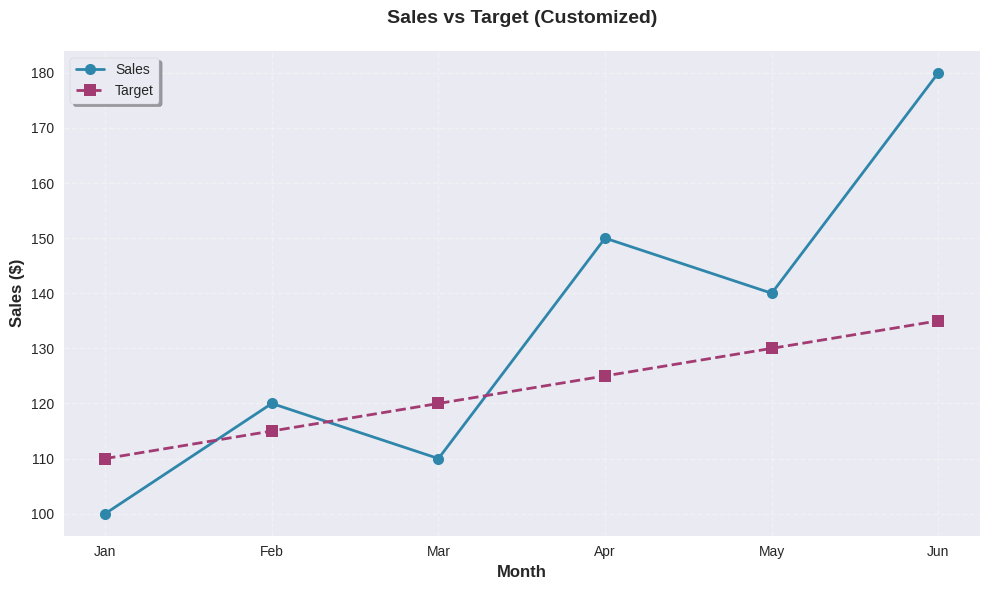
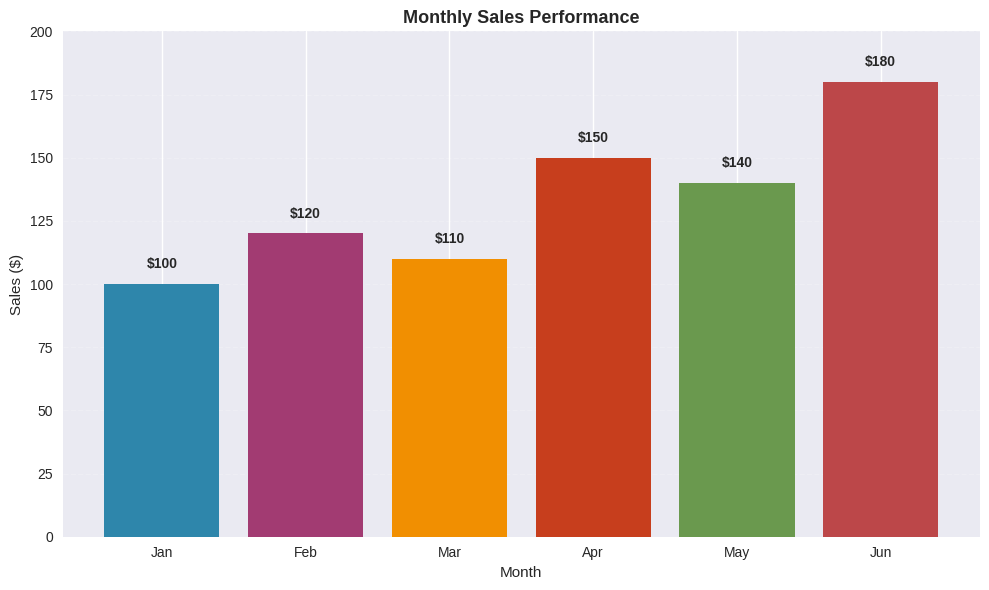
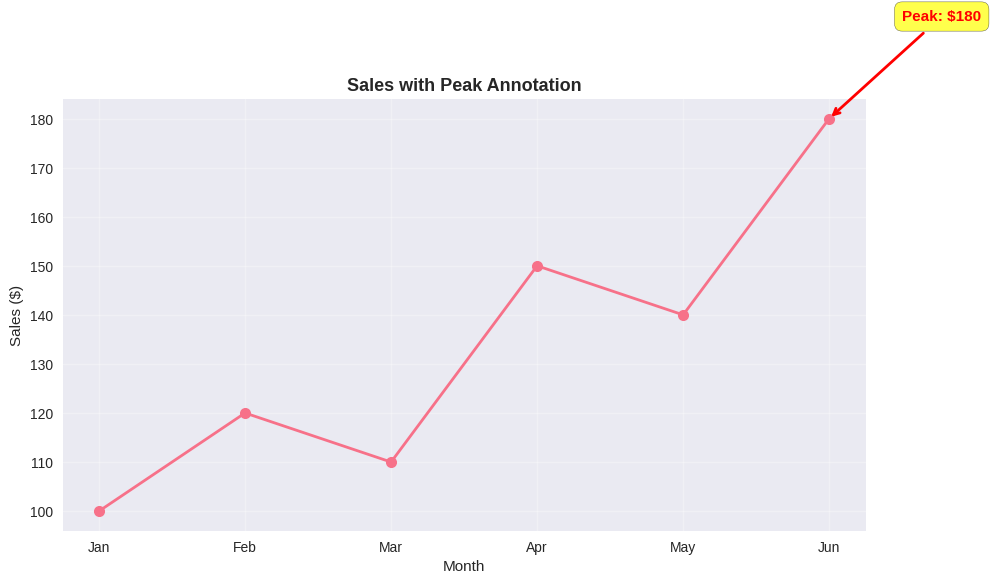
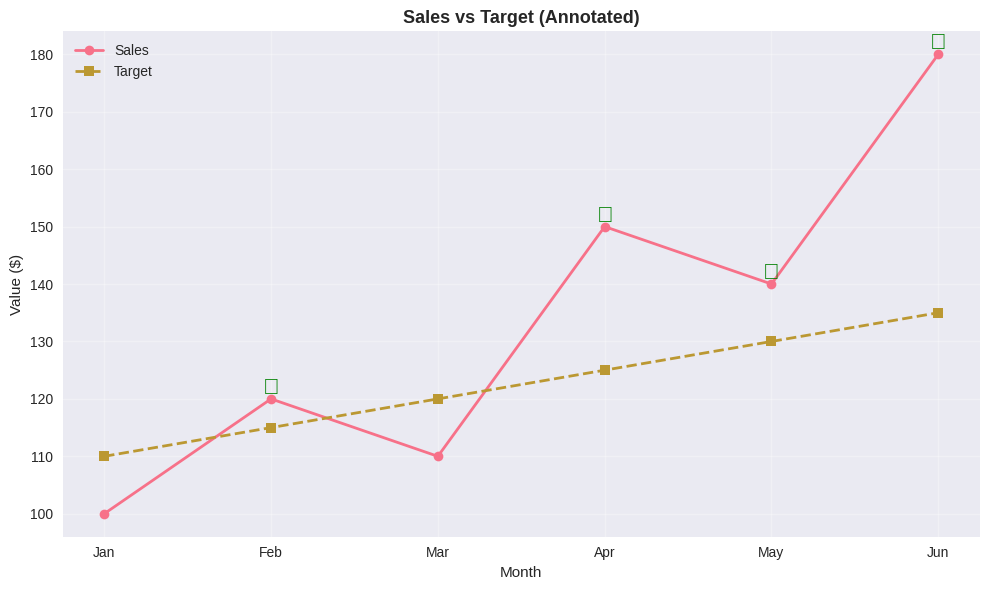
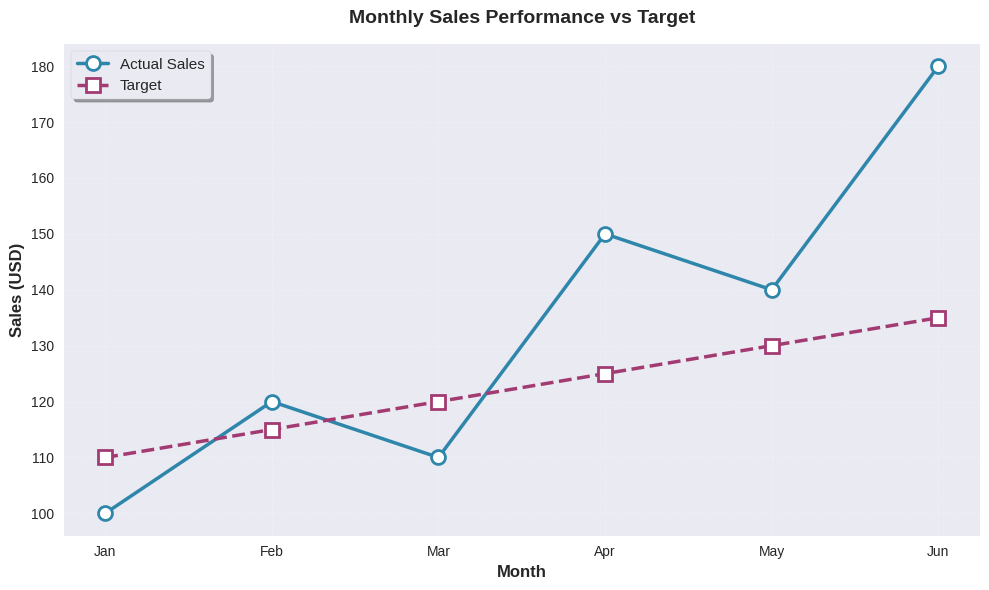

Here is the Python script that generated these plots, in order:
import matplotlib.pyplot as plt
import seaborn as sns
import pandas as pd
import numpy as np

# Set professional style
plt.style.use('seaborn-v0_8')
sns.set_palette("husl")

print("✅ Libraries imported!")
print("\n" + "=" * 70)
print("Customizing and Annotating Visualizations | تخصيص وتوضيح التصورات")
print("=" * 70)

# ============================================================================
# PART 1: CREATE SAMPLE DATA | إنشاء بيانات نموذجية
# ============================================================================
print("\n📊 PART 1: Create Sample Data | إنشاء بيانات نموذجية")
print("-" * 70)

np.random.seed(42)
data = pd.DataFrame({
    'month': ['Jan', 'Feb', 'Mar', 'Apr', 'May', 'Jun'],
    'sales': [100, 120, 110, 150, 140, 180],
    'target': [110, 115, 120, 125, 130, 135]
})

print("Sample sales data:")
print(data)


# ============================================================================
# PART 2: CUSTOMIZATION | التخصيص
# ============================================================================
print("\n" + "=" * 70)
print("PART 2: Customization | التخصيص")
print("=" * 70)

# Example 1: Colors and Styles
print("\n✅ Example 1: Colors and Styles")
print("-" * 70)

fig, ax = plt.subplots(figsize=(10, 6))
ax.plot(data['month'], data['sales'], marker='o', linewidth=2, 
        markersize=8, color='#2E86AB', label='Sales', linestyle='-')
ax.plot(data['month'], data['target'], marker='s', linewidth=2,
        markersize=8, color='#A23B72', label='Target', linestyle='--')
ax.set_xlabel('Month', fontsize=12, fontweight='bold')
ax.set_ylabel('Sales ($)', fontsize=12, fontweight='bold')
ax.set_title('Sales vs Target (Customized)', fontsize=14, fontweight='bold', pad=20)
ax.legend(loc='upper left', fontsize=10, frameon=True, shadow=True)
ax.grid(True, alpha=0.3, linestyle='--')
plt.tight_layout()
plt.show()
print("💡 Customized: Colors, fonts, line styles, grid, legend")

# Example 2: Professional Styling
print("\n✅ Example 2: Professional Styling")
print("-" * 70)

fig, ax = plt.subplots(figsize=(10, 6))


bars = ax.bar(data['month'], data['sales'], color=['#2E86AB', '#A23B72', '#F18F01', 
                                                     '#C73E1D', '#6A994E', '#BC4749'])
ax.set_xlabel('Month', fontsize=11)
ax.set_ylabel('Sales ($)', fontsize=11)
ax.set_title('Monthly Sales Performance', fontsize=13, fontweight='bold')
ax.set_ylim(0, 200)
ax.grid(True, alpha=0.2, axis='y', linestyle='--')

# Add value labels on bars
for i, (month, sales) in enumerate(zip(data['month'], data['sales'])):
    ax.text(i, sales + 5, f'${sales}', ha='center', va='bottom', fontweight='bold')

plt.tight_layout()
plt.show()
print("💡 Professional: Consistent colors, value labels, clean design")

# ============================================================================
# PART 3: ANNOTATIONS | التوضيحات
# ============================================================================
print("\n" + "=" * 70)
print("PART 3: Annotations | التوضيحات")
print("=" * 70)

# Example 3: Text Annotations
print("\n✅ Example 3: Text Annotations")
print("-" * 70)

fig, ax = plt.subplots(figsize=(10, 6))
ax.plot(data['month'], data['sales'], marker='o', linewidth=2, markersize=8)


# Find peak
peak_idx = data['sales'].idxmax()
peak_month = data.loc[peak_idx, 'month']
peak_value = data.loc[peak_idx, 'sales']

# Annotate peak
ax.annotate(f'Peak: ${peak_value}', 
            xy=(peak_idx, peak_value), 
            xytext=(peak_idx + 0.5, peak_value + 20),
            arrowprops=dict(arrowstyle='->', color='red', lw=2),
            fontsize=11, fontweight='bold', color='red',
            bbox=dict(boxstyle='round,pad=0.5', facecolor='yellow', alpha=0.7))

ax.set_xlabel('Month', fontsize=11)
ax.set_ylabel('Sales ($)', fontsize=11)
ax.set_title('Sales with Peak Annotation', fontsize=13, fontweight='bold')
ax.grid(True, alpha=0.3)
plt.tight_layout()
plt.show()
print("💡 Annotations: Highlight key points, explain patterns")

# Example 4: Multiple Annotations
print("\n✅ Example 4: Multiple Annotations")
print("-" * 70)

fig, ax = plt.subplots(figsize=(10, 6))
ax.plot(data['month'], data['sales'], marker='o', linewidth=2, label='Sales')
ax.plot(data['month'], data['target'], marker='s', linewidth=2, label='Target', linestyle='--')

# Annotate where sales exceeded target


for i, (month, sales, target) in enumerate(zip(data['month'], data['sales'], data['target'])):
    if sales > target:
        ax.annotate('✓', xy=(i, sales), fontsize=16, color='green', 
                   ha='center', va='bottom')

ax.set_xlabel('Month', fontsize=11)
ax.set_ylabel('Value ($)', fontsize=11)
ax.set_title('Sales vs Target (Annotated)', fontsize=13, fontweight='bold')
ax.legend()
ax.grid(True, alpha=0.3)
plt.tight_layout()
plt.show()
print("💡 Multiple annotations: Show patterns, highlight achievements")

# ============================================================================
# PART 4: PRESENTATION QUALITY | جودة العرض
# ============================================================================
print("\n" + "=" * 70)
print("PART 4: Presentation Quality | جودة العرض")
print("=" * 70)

print("""
✅ Presentation Quality Checklist:

1. High Resolution
   - Save with dpi=300 for print
   - Use vector formats (PDF, SVG) when possible
   - Ensure text is readable

2. Consistent Styling


   - Use same color palette throughout
   - Consistent fonts and sizes
   - Uniform chart style

3. Clear Labels
   - Descriptive axis labels
   - Informative titles
   - Clear legend

4. Professional Appearance
   - Clean, uncluttered design
   - Appropriate use of white space
   - Balanced layout
""")

# Example: Publication-quality plot
print("\n✅ Example: Publication-Quality Plot")
print("-" * 70)

fig, ax = plt.subplots(figsize=(10, 6), dpi=100)
ax.plot(data['month'], data['sales'], marker='o', linewidth=2.5, markersize=10,
        color='#2E86AB', label='Actual Sales', markerfacecolor='white', 
        markeredgewidth=2, markeredgecolor='#2E86AB')
ax.plot(data['month'], data['target'], marker='s', linewidth=2.5, markersize=10,
        color='#A23B72', label='Target', linestyle='--', markerfacecolor='white',
        markeredgewidth=2, markeredgecolor='#A23B72')

ax.set_xlabel('Month', fontsize=12, fontweight='bold')
ax.set_ylabel('Sales (USD)', fontsize=12, fontweight='bold')
ax.set_title('Monthly Sales Performance vs Target', fontsize=14, fontweight='bold', pad=15)


ax.legend(loc='best', fontsize=11, frameon=True, fancybox=True, shadow=True)
ax.grid(True, alpha=0.2, linestyle='--', linewidth=0.8)
ax.spines['top'].set_visible(False)
ax.spines['right'].set_visible(False)

plt.tight_layout()
# Save as high-resolution
# plt.savefig('sales_chart.png', dpi=300, bbox_inches='tight')
plt.show()
print("💡 Publication-quality: High resolution, professional styling, clean design")

# ============================================================================
# SUMMARY | الملخص
# ============================================================================
print("\n" + "=" * 70)
print("Summary | الملخص")
print("=" * 70)
print("""
✅ What you learned:
   1. Customization: Colors, fonts, styles, grid, legends
   2. Annotations: Text labels, arrows, highlights, callouts
   3. Presentation Quality: High resolution, consistent styling, clear labels
   4. Professional Charts: Clean design, balanced layout, readable

🎯 Key Takeaways:
   - Customization: Makes charts clear and professional
   - Annotations: Highlight key insights and patterns
   - Consistency: Use same style throughout presentation
   - Quality: High resolution, clear labels, clean design


📚 Next Steps:
   - Example 7: Visualization Best Practices (apply these techniques)
   - Create professional presentations
   - Export publication-quality charts
""")
print("✅ Customization concepts understood!")


